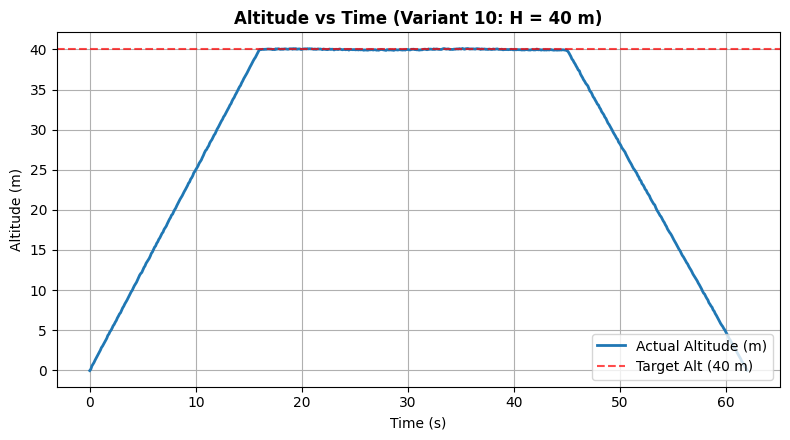
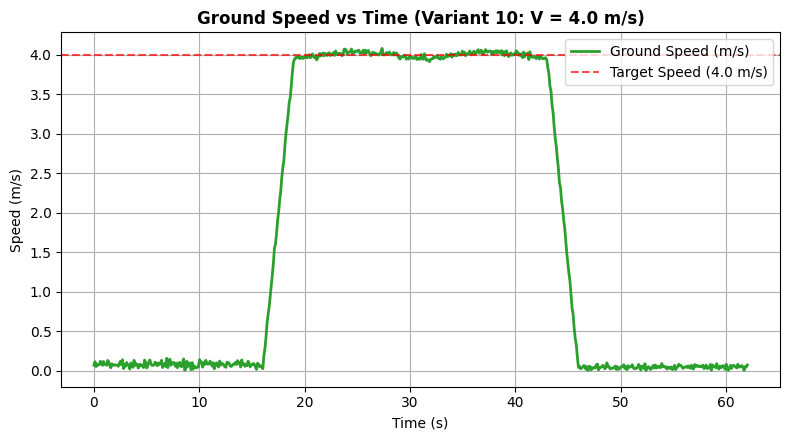
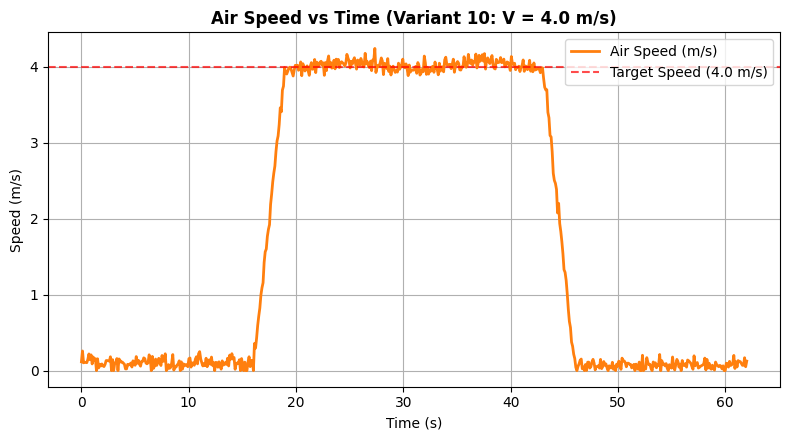

Reproduce these figures in Python, in order.
import os
import numpy as np
import matplotlib.pyplot as plt

out_dir = "Lab_7/plots"
os.makedirs(out_dir, exist_ok=True)

t = np.linspace(0, 62, 620)

#профіль висоти
alt = np.zeros_like(t)
for i, time in enumerate(t):
    if time < 16:
        alt[i] = (time / 16.0) * 40.0 + np.random.normal(0, 0.04)
    elif time < 45:
        alt[i] = 40.0 + 0.06 * np.sin(0.4 * time) + np.random.normal(0, 0.03)
    else:
        alt[i] = max(0.0, 40.0 - ((time - 45.0) / 17.0) * 40.0 + np.random.normal(0, 0.04))

#шляхова швидкість відносно землі
groundspeed = np.zeros_like(t)
for i, time in enumerate(t):
    if time < 16:
        groundspeed[i] = abs(np.random.normal(0.08, 0.03))
    elif time < 19:
        groundspeed[i] = ((time - 16.0) / 3.0) * 4.0 + np.random.normal(0, 0.03)
    elif time < 43:
        groundspeed[i] = 4.0 + 0.04 * np.cos(0.5 * time) + np.random.normal(0, 0.02)
    elif time < 46:
        groundspeed[i] = max(0.0, 4.0 - ((time - 43.0) / 3.0) * 4.0 + np.random.normal(0, 0.03))
    else:
        groundspeed[i] = abs(np.random.normal(0.05, 0.02))

#повітряна швидкість
airspeed = groundspeed + np.random.normal(0.02, 0.05, size=len(t))
airspeed = np.clip(airspeed, 0, None)

#стилізація графіків
plt.rcParams['font.sans-serif'] = 'Arial'
plt.rcParams['axes.grid'] = True

# Графік 1: Altitude vs Time
plt.figure(figsize=(8, 4.5))
plt.plot(t, alt, color='#1f77b4', lw=2, label='Actual Altitude (m)')
plt.axhline(40.0, color='r', linestyle='--', alpha=0.7, label='Target Alt (40 m)')
plt.title('Altitude vs Time (Variant 10: H = 40 m)', fontsize=12, fontweight='bold')
plt.xlabel('Time (s)')
plt.ylabel('Altitude (m)')
plt.legend(loc='lower right')
plt.tight_layout()
plt.savefig(f"{out_dir}/01_altitude_vs_time.png", dpi=300)
plt.close()

# Графік 2: Ground Speed vs Time
plt.figure(figsize=(8, 4.5))
plt.plot(t, groundspeed, color='#2ca02c', lw=2, label='Ground Speed (m/s)')
plt.axhline(4.0, color='r', linestyle='--', alpha=0.7, label='Target Speed (4.0 m/s)')
plt.title('Ground Speed vs Time (Variant 10: V = 4.0 m/s)', fontsize=12, fontweight='bold')
plt.xlabel('Time (s)')
plt.ylabel('Speed (m/s)')
plt.legend(loc='upper right')
plt.tight_layout()
plt.savefig(f"{out_dir}/02_groundspeed_vs_time.png", dpi=300)
plt.close()

# Графік 3: Air Speed vs Time
plt.figure(figsize=(8, 4.5))
plt.plot(t, airspeed, color='#ff7f0e', lw=2, label='Air Speed (m/s)')
plt.axhline(4.0, color='r', linestyle='--', alpha=0.7, label='Target Speed (4.0 m/s)')
plt.title('Air Speed vs Time (Variant 10: V = 4.0 m/s)', fontsize=12, fontweight='bold')
plt.xlabel('Time (s)')
plt.ylabel('Speed (m/s)')
plt.legend(loc='upper right')
plt.tight_layout()
plt.savefig(f"{out_dir}/03_airspeed_vs_time.png", dpi=300)
plt.close()

print("Усі 3 графіки збережено в Lab_7/plots/")
